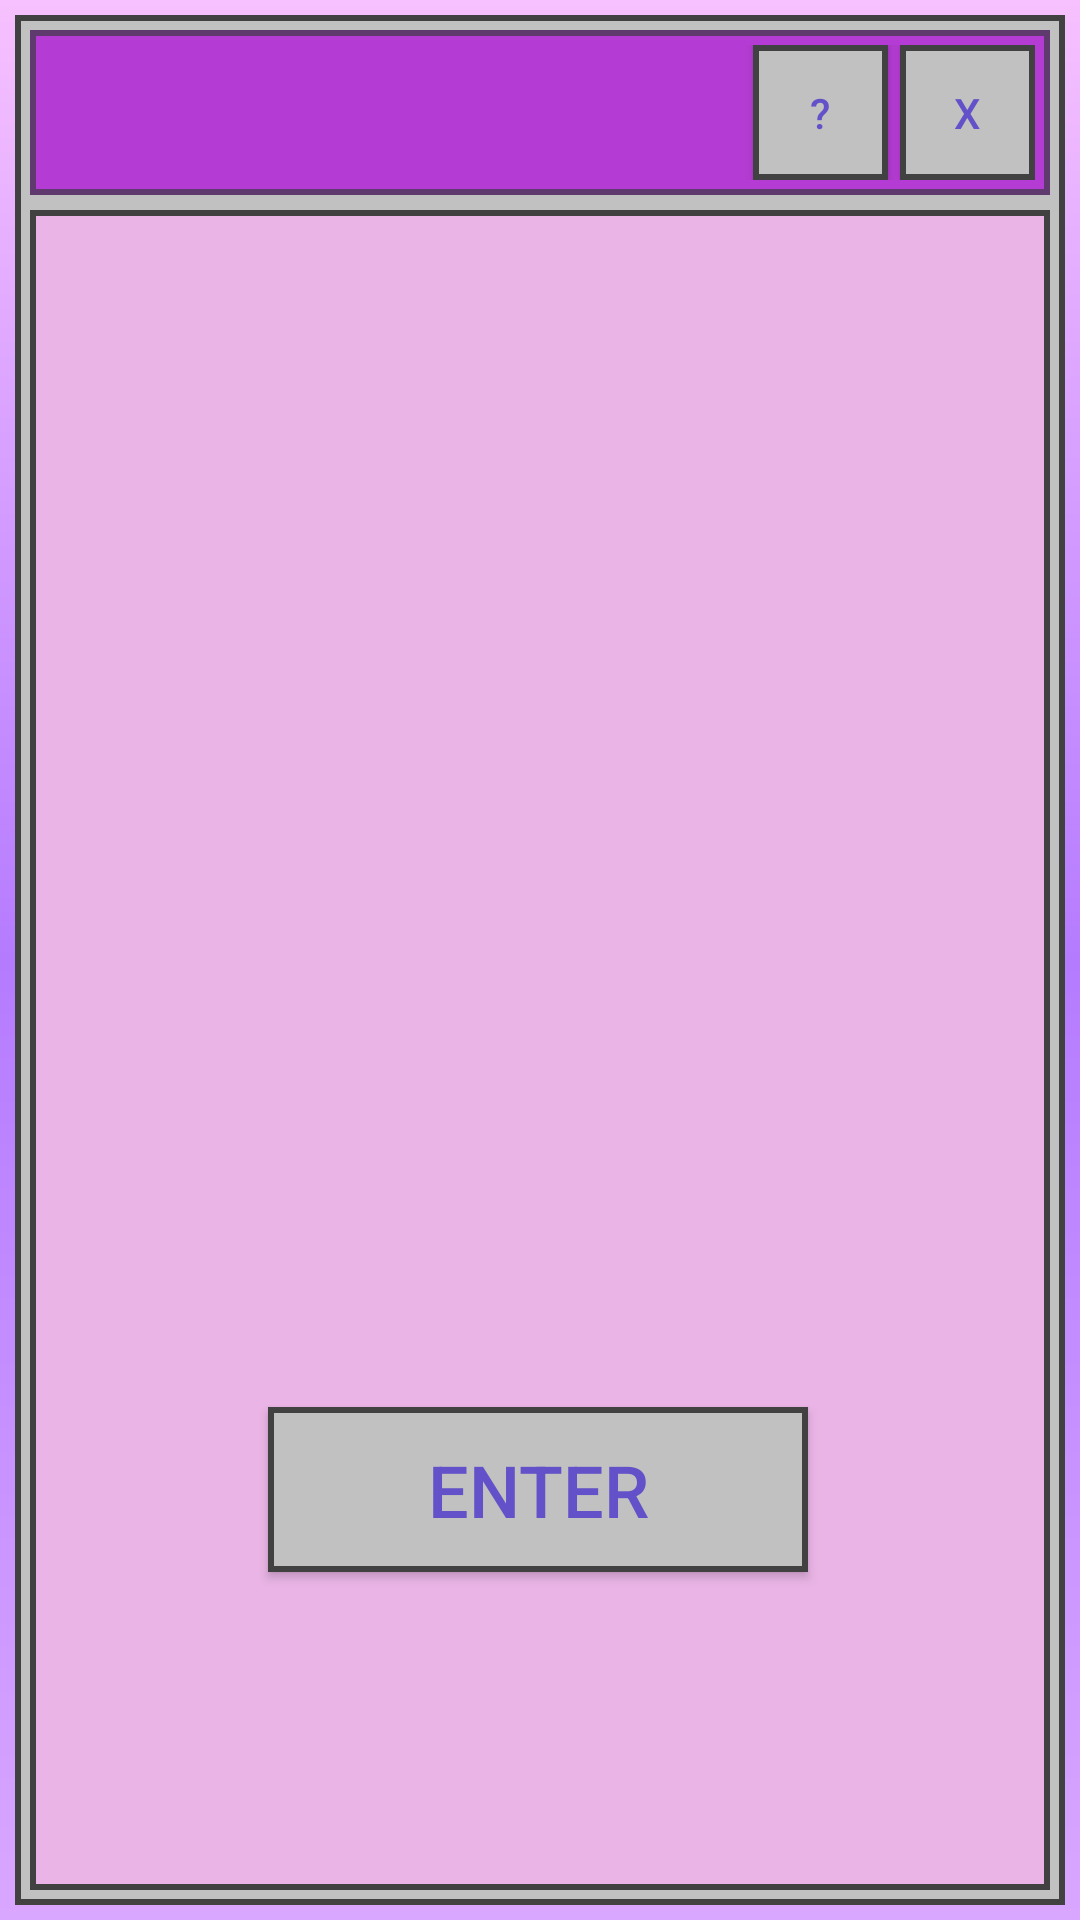

Android layout source for this screen:
<!-- AndroidManifest.xml: application theme Theme.GOALTRACKER -->
<!-- res/layout/activity_main.xml -->
<?xml version="1.0" encoding="utf-8"?>
<androidx.constraintlayout.widget.ConstraintLayout xmlns:android="http://schemas.android.com/apk/res/android"
    xmlns:app="http://schemas.android.com/apk/res-auto"
    xmlns:tools="http://schemas.android.com/tools"
    android:id="@+id/main"
    android:layout_width="match_parent"
    android:layout_height="match_parent"
    android:background="@drawable/gradient"
    app:layout_marginBaseline="16dp"
    tools:context=".MainActivity">

    <androidx.constraintlayout.widget.ConstraintLayout
        android:id="@+id/cons"
        android:background="@drawable/border"
        android:layout_width="0dp"
        android:layout_height="0dp"
        android:layout_margin="5dp"

        app:layout_constraintTop_toTopOf="parent"
        app:layout_constraintBottom_toBottomOf="parent"
        app:layout_constraintStart_toStartOf="parent"
        app:layout_constraintEnd_toEndOf="parent">

        <LinearLayout
            android:id="@+id/topstrip"

            android:background="@drawable/maingoalscreenborder"
            android:gravity="end"
            android:orientation="horizontal"
            android:padding="5dp"
            android:layout_width="0dp"
            android:layout_height="wrap_content"
            android:layout_margin="5dp"

            app:layout_constraintTop_toTopOf="parent"
            app:layout_constraintStart_toStartOf="parent"
            app:layout_constraintEnd_toEndOf="parent">

            <androidx.appcompat.widget.AppCompatButton
                android:id="@+id/questionButton_01"
                android:layout_width="45dp"
                android:layout_height="45dp"
                android:layout_marginRight="4dp"
                android:background="@drawable/buttonlogo"
                android:text="?"
                android:textColor="#6251C8" />

            <androidx.appcompat.widget.AppCompatButton
                android:id="@+id/exitButton_01"
                android:layout_width="45dp"
                android:layout_height="45dp"
                android:background="@drawable/buttonlogo"
                android:text="x"
                android:textColor="#6251C8" />
        </LinearLayout>


        <androidx.constraintlayout.widget.ConstraintLayout
            android:id="@+id/mainbg"
            android:layout_width="0dp"
            android:layout_height="0dp"
            android:layout_margin="5dp"
            android:background="@drawable/pinkbackground"

            app:layout_constraintTop_toBottomOf="@id/topstrip"
            app:layout_constraintBottom_toBottomOf="parent"
            app:layout_constraintStart_toStartOf="parent"
            app:layout_constraintEnd_toEndOf="parent">

            <androidx.appcompat.widget.AppCompatButton
                android:id="@+id/enterButton_01"
                android:layout_width="180dp"
                android:layout_height="55dp"
                android:background="@drawable/buttonlogo"
                android:text="ENTER"
                android:textColor="#6251C8"
                android:textSize="24sp"
                app:layout_constraintBottom_toBottomOf="parent"
                app:layout_constraintEnd_toEndOf="parent"
                app:layout_constraintHorizontal_bias="0.496"
                app:layout_constraintStart_toStartOf="parent"
                app:layout_constraintTop_toTopOf="parent"
                app:layout_constraintVertical_bias="0.79" />


        </androidx.constraintlayout.widget.ConstraintLayout>

    </androidx.constraintlayout.widget.ConstraintLayout>
</androidx.constraintlayout.widget.ConstraintLayout>
<!-- resources referenced by this layout -->
<resources>
  <!-- drawable border (drawable) -->
  <?xml version="1.0" encoding="utf-8"?>
  <layer-list xmlns:android="http://schemas.android.com/apk/res/android">
  
      
      <item>
          <shape>
              <solid android:color="#C1C1C1"/>
              <stroke
                  android:width="2dp"
                  android:color="#414141"/>
          </shape>
      </item>
  
      
  
  
      
      </layer-list>
  <!-- drawable buttonlogo (drawable) -->
  <?xml version="1.0" encoding="utf-8"?>
  <shape xmlns:android="http://schemas.android.com/apk/res/android">
  
      <solid android:color="#C1C1C1"/>
  
      <stroke
          android:width="2dp"
  
          android:color="#414141"/>
  
      <corners android:radius="0dp"/>
  
  </shape>
  <!-- drawable gradient (drawable) -->
  <?xml version="1.0" encoding="utf-8"?>
  <shape xmlns:android="http://schemas.android.com/apk/res/android">
  
      <gradient
          android:type="linear"
          android:angle="270"
  
          android:startColor="#F7C1FF"
          android:centerColor="#B57BFF"
          android:endColor="#D9A7FF" />
  
  
  </shape>
  <!-- drawable maingoalscreenborder (drawable) -->
  <?xml version="1.0" encoding="utf-8"?>
  <shape xmlns:android="http://schemas.android.com/apk/res/android">
  
      <solid android:color="#B43BD3"/>
  
      <stroke
          android:width="2dp"
  
          android:color="#5F3A6E"/>
  
      <corners android:radius="0dp"/>
  
  </shape>
  <!-- drawable pinkbackground (drawable) -->
  <?xml version="1.0" encoding="utf-8"?>
  <shape xmlns:android="http://schemas.android.com/apk/res/android">
  
      <solid android:color="#EAB5E6"/>
  
      <stroke
          android:width="2dp"
  
          android:color="#414141"/>
  
      <corners android:radius="0dp"/>
  
  </shape>
  <style name="Theme.GOALTRACKER" parent="Base.Theme.GOALTRACKER" />
  <style name="Base.Theme.GOALTRACKER" parent="Theme.Material3.DayNight.NoActionBar">
          
          
      </style>
</resources>
